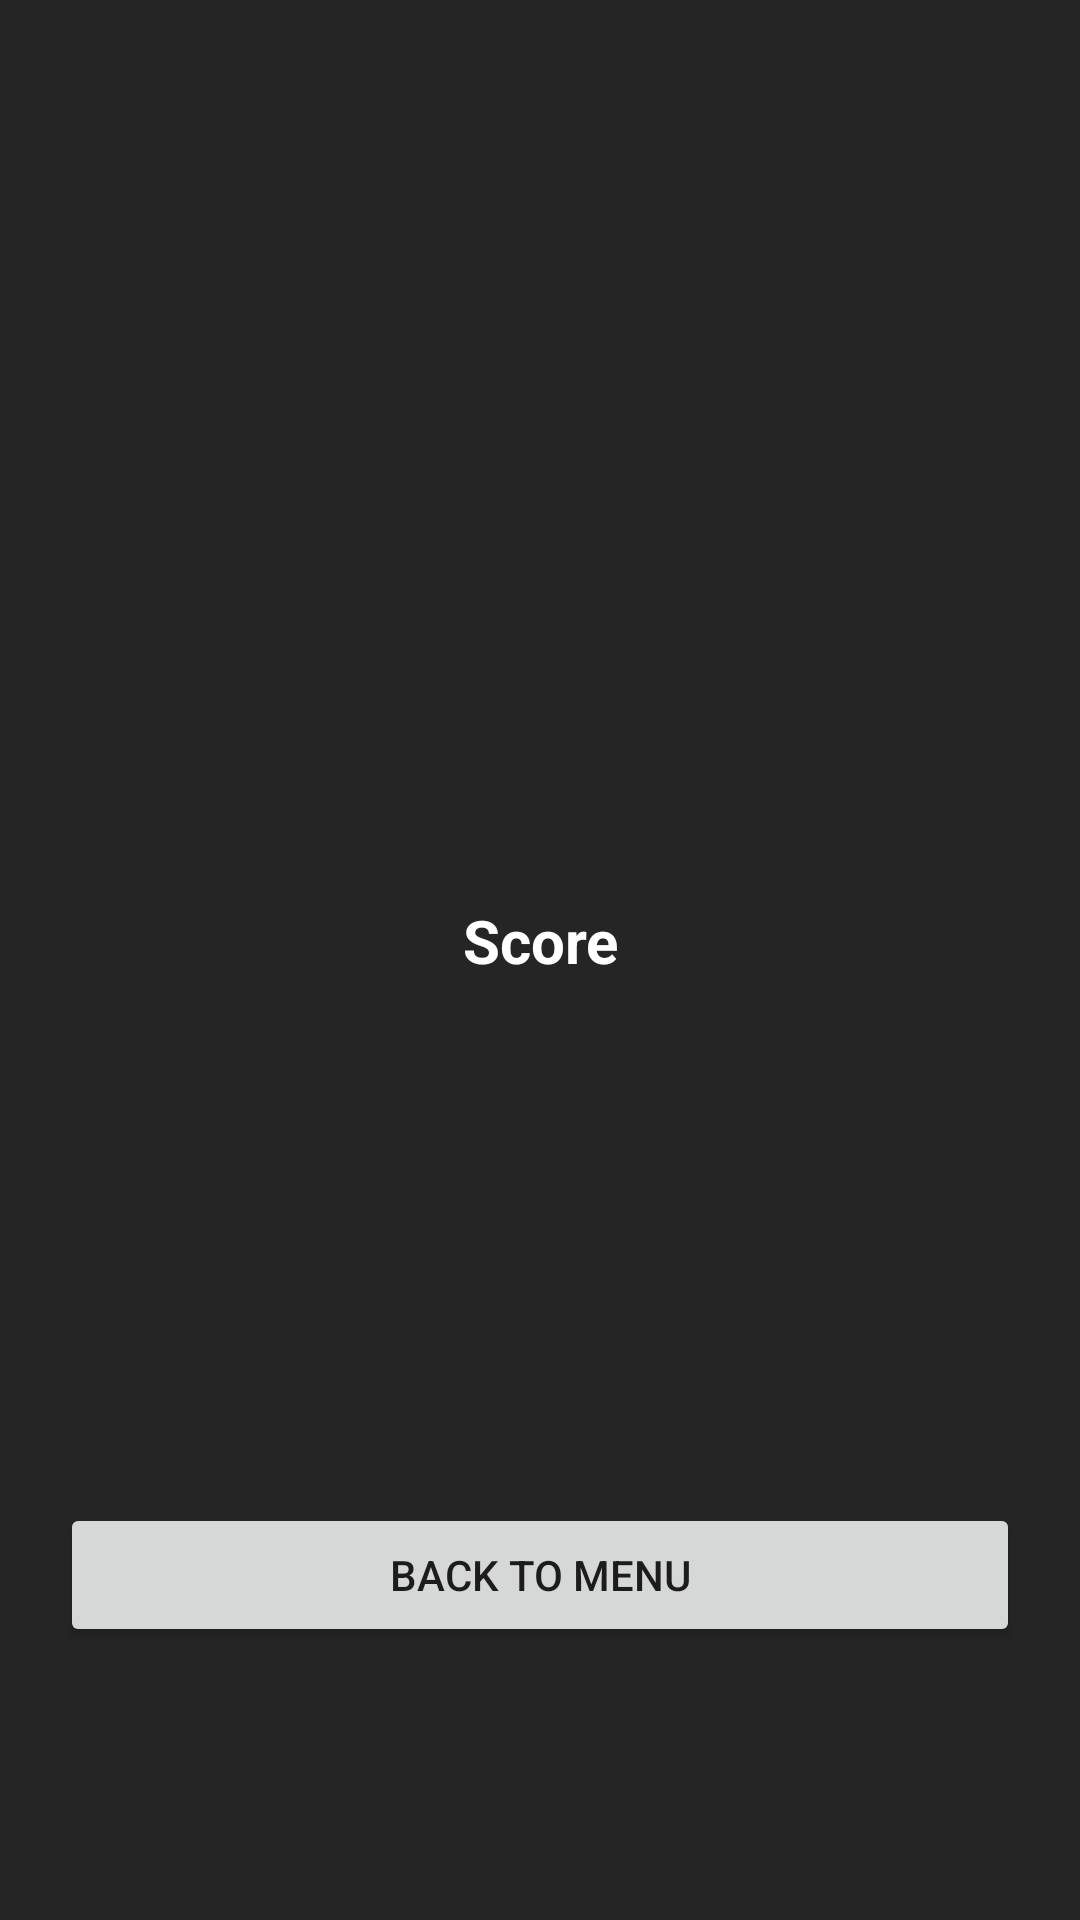

Reconstruct the res/layout file that produces this screen, plus the resources it refers to.
<!-- AndroidManifest.xml: application theme Theme.AngleAttack -->
<!-- res/layout/activity_result.xml -->
<?xml version="1.0" encoding="utf-8"?>
<androidx.constraintlayout.widget.ConstraintLayout xmlns:android="http://schemas.android.com/apk/res/android"
    xmlns:app="http://schemas.android.com/apk/res-auto"
    xmlns:tools="http://schemas.android.com/tools"
    android:id="@+id/highscoreValue"
    android:layout_width="match_parent"
    android:layout_height="match_parent"
    android:background="@color/dark_grey"
    tools:context=".ResultActivity">

    <LinearLayout
        android:layout_width="match_parent"
        android:layout_height="wrap_content"
        android:layout_marginTop="300dp"
        android:orientation="vertical"
        app:layout_constraintTop_toTopOf="parent">

        <TextView
            android:id="@+id/scoreLable"
            android:layout_width="match_parent"
            android:layout_height="wrap_content"
            android:gravity="center|clip_vertical|center_vertical"
            android:text="Score"
            android:textColor="@color/white"
            android:textSize="20sp"
            android:textStyle="bold" />

        <TextView
            android:id="@+id/scoreValue"
            android:layout_width="match_parent"
            android:layout_height="wrap_content"
            android:gravity="center|center_horizontal|center_vertical"
            android:textColor="@color/white"
            android:textColorHint="@color/white" />

        <Space
            android:layout_width="match_parent"
            android:layout_height="155dp" />

        <LinearLayout
            android:layout_width="match_parent"
            android:layout_height="match_parent"
            android:gravity="center|center_horizontal|center_vertical"
            android:orientation="horizontal">

            <Button
                android:id="@+id/backToMenu"
                android:layout_width="320dp"
                android:layout_height="match_parent"
                android:gravity="center"
                android:text="back to menu" />
        </LinearLayout>

    </LinearLayout>
</androidx.constraintlayout.widget.ConstraintLayout>
<!-- resources referenced by this layout -->
<resources>
  <color name="dark_grey">#252525</color>
  <color name="white">#FFFFFFFF</color>
  <style name="Theme.AngleAttack" parent="Theme.MaterialComponents.DayNight.DarkActionBar">
          
          <item name="colorPrimary">@color/purple_500</item>
          <item name="colorPrimaryVariant">@color/purple_700</item>
          <item name="colorOnPrimary">@color/white</item>
          
          <item name="colorSecondary">@color/teal_200</item>
          <item name="colorSecondaryVariant">@color/teal_700</item>
          <item name="colorOnSecondary">@color/black</item>
          
          <item name="android:statusBarColor">?attr/colorPrimaryVariant</item>
          
      </style>
  <color name="purple_500">#2196F3</color>
  <color name="purple_700">#166CAF</color>
  <color name="teal_200">#FF03DAC5</color>
  <color name="teal_700">#FF018786</color>
  <color name="black">#FF000000</color>
</resources>
